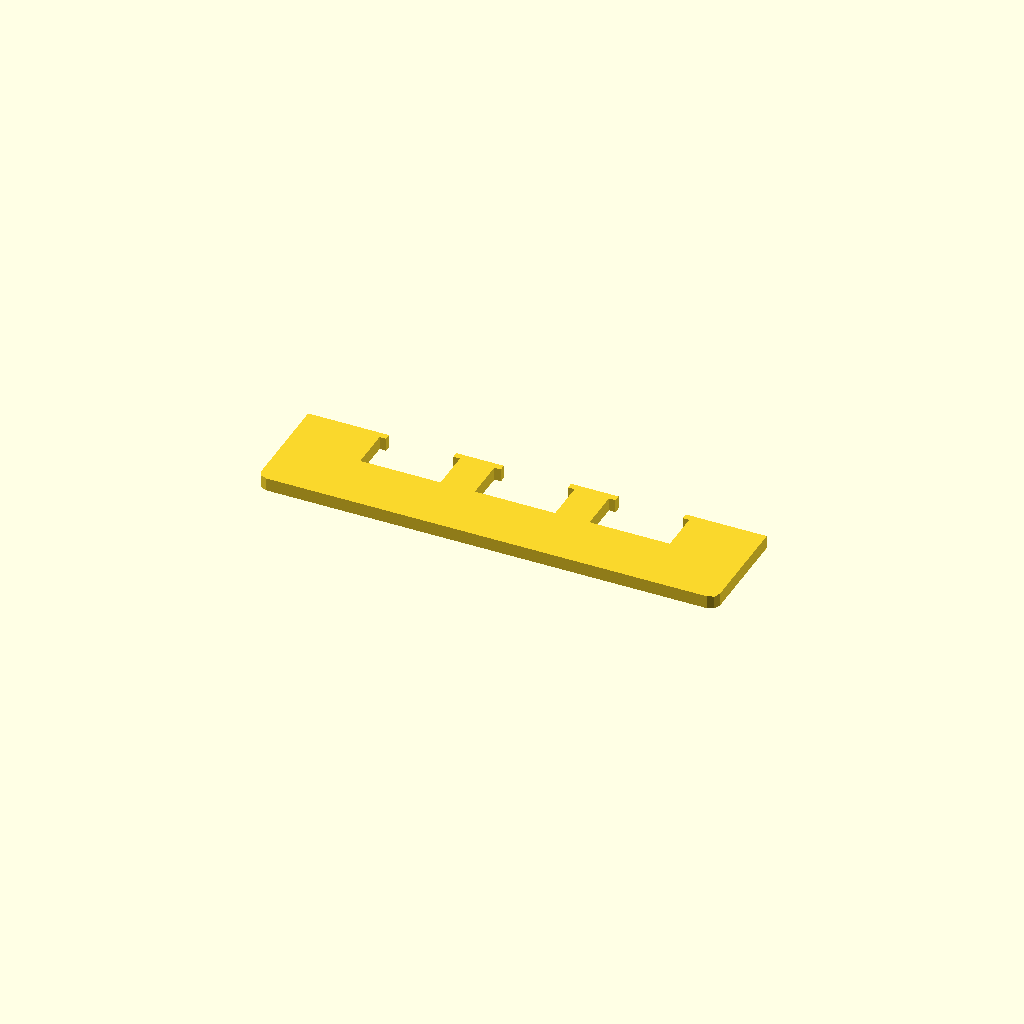
Cell 1: the model at its default parameters.
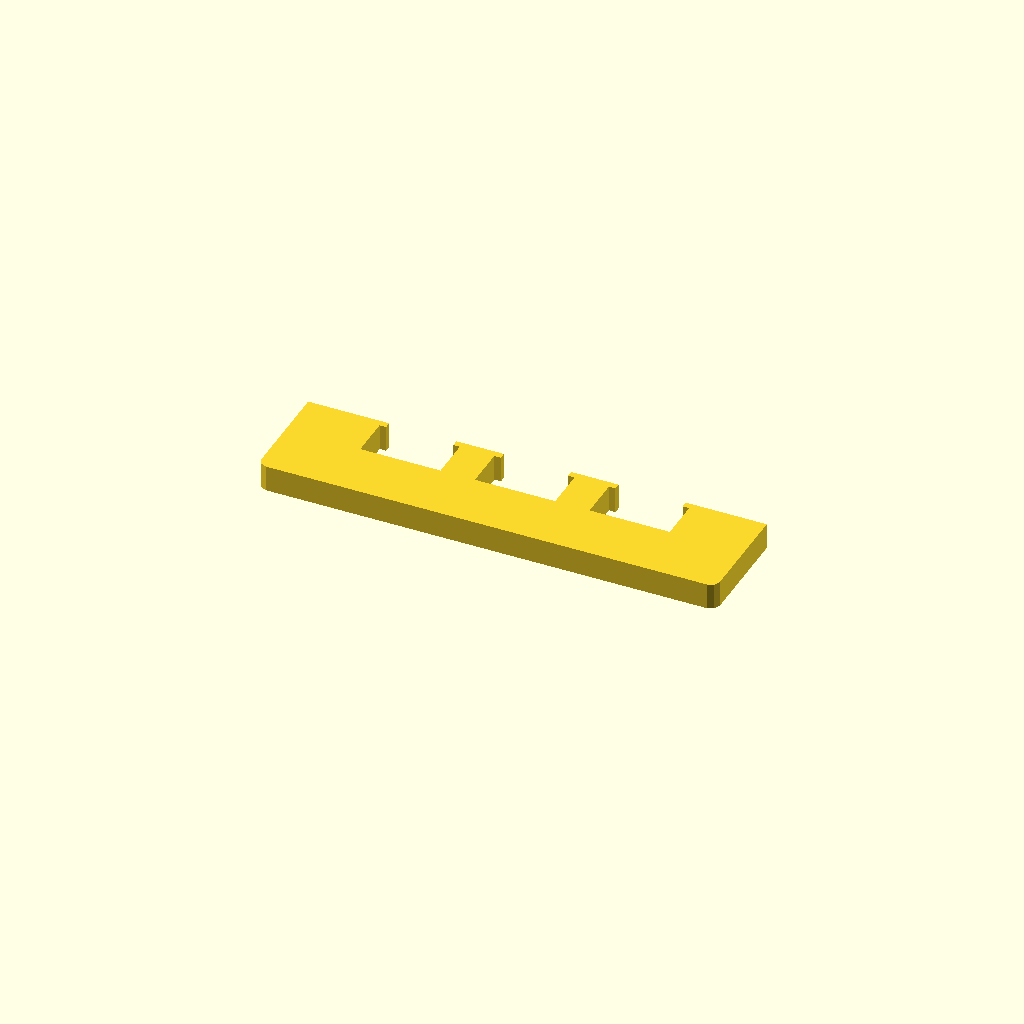
Cell 2: the same model with profile_height = 12.
One fixed orthographic camera (rotation 55°, 0°, 25°; colour scheme Cornfield) for every cell.
OpenSCAD source file optional_data/data/sketch1/overslots/part_0042.scad:
$fn = 32;

// ----------------------------------------------------------------------
// Oversize slot bar: 210 mm bar with 3 oversize windows
// ----------------------------------------------------------------------

// --- parameters (mm) ---
profile_height = 6;       // extrusion height
profile_points = 32;      // points of the closed outline

profile = [[0, 4], [1.172, 1.172], [4, 0], [206, 0], [208.828, 1.172], [210, 4], [210, 50], [172.875, 50], [172.875, 47], [175.875, 47], [175.875, 28], [139.125, 28], [139.125, 47], [142.125, 47], [142.125, 50], [120.375, 50], [120.375, 47], [123.375, 47], [123.375, 28], [86.625, 28], [86.625, 47], [89.625, 47], [89.625, 50], [67.875, 50], [67.875, 47], [70.875, 47], [70.875, 28], [34.125, 28], [34.125, 47], [37.125, 47], [37.125, 50], [0, 50]];  // single closed polygon, 32 points, counter clockwise

// --- the one profile operation ---
linear_extrude(height = profile_height) polygon(points = profile);
Parameter table extracted from the source (name, type, default, range or options):
profile_height: number, default 6
profile_points: number, default 32
